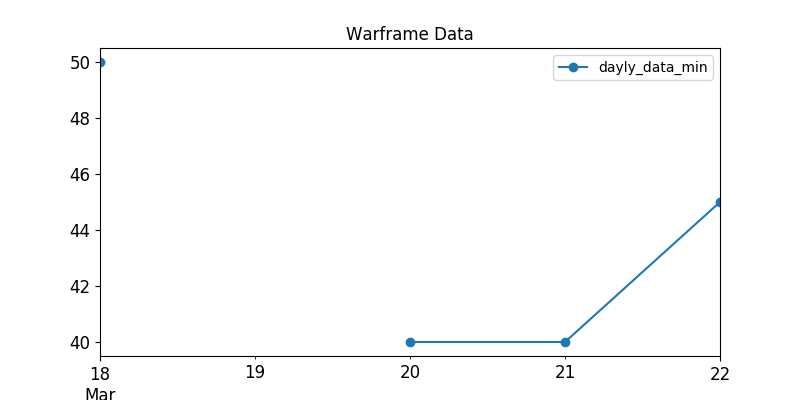

The file beside this chart, header and first rows:
, last_seen, user, status_data, platinum, order_type
9, 2020-03-18, pr0.man, online, 250.0, sell
23, 2020-03-18, chongqingbaojiantang, ingame, 79.0, sell
41, 2020-03-18, HLixir, ingame, 215.0, sell
53, 2020-03-18, BornToQuill, online, 115.0, sell
62, 2020-03-18, TimberLaw, ingame, 125.0, sell
72, 2020-03-18, CatMan7792, ingame, 90.0, sell
74, 2020-03-18, FelisMajor, ingame, 99.0, sell
90, 2020-03-18, -STR-kocalparslan97, ingame, 120.0, sell
91, 2020-03-18, RaxTesy, online, 65.0, sell
110, 2020-03-18, Denislam80001, ingame, 70.0, sell
131, 2020-03-18, nemer1an, ingame, 60.0, sell
133, 2020-03-18, Sterkson, ingame, 50.0, sell
147, 2020-03-18, DevilDriverSS, ingame, 100.0, sell
157, 2020-03-18, nenasytnyi, online, 70.0, sell
201, 2020-03-18, Krehlmar, ingame, 124.0, sell
224, 2020-03-18, Uzuch1aPr1m3, ingame, 95.0, sell
237, 2020-03-18, eneki123, ingame, 79.0, sell
267, 2020-03-18, C0feTime, ingame, 60.0, sell
275, 2020-03-18, Lionheart555, ingame, 80.0, sell
278, 2020-03-18, Hafemannus, ingame, 300.0, sell
297, 2020-03-18, Peace_of_mind, ingame, 50.0, sell
302, 2020-03-18, Dukecpr, ingame, 100.0, sell
315, 2020-03-18, ValTho91, ingame, 55.0, sell
338, 2020-03-18, Angelhall, ingame, 70.0, sell
347, 2020-03-18, Ztremex, ingame, 150.0, sell
352, 2020-03-18, elasteeeq, ingame, 60.0, sell
354, 2020-03-18, MUTYAK, online, 150.0, sell
355, 2020-03-18, Yuuki_97779, online, 60.0, sell
356, 2020-03-18, metaolik, ingame, 120.0, sell
381, 2020-03-18, Marsson11, ingame, 55.0, sell
385, 2020-03-18, kakuruya, ingame, 80.0, sell
398, 2020-03-18, BLESS_CY, ingame, 90.0, sell
434, 2020-03-18, wert1978, ingame, 80.0, sell
435, 2020-03-18, AdrianoGameOver, ingame, 75.0, sell
454, 2020-03-18, 23_flash_23, ingame, 150.0, sell
461, 2020-03-18, Merrcenary, ingame, 80.0, sell
473, 2020-03-18, zima12051990, online, 60.0, sell
476, 2020-03-18, Gucci.., ingame, 175.0, sell
496, 2020-03-18, Guf_The_Gneeda, ingame, 50.0, sell
521, 2020-03-18, darkriefah, ingame, 70.0, sell
524, 2020-03-18, NumberOneXTH, ingame, 80.0, sell
539, 2020-03-18, EvexisKarsario, ingame, 55.0, sell
547, 2020-03-18, GeorgiyyAnisov, ingame, 100.0, sell
574, 2020-03-18, KlausAdrian, ingame, 65.0, sell
583, 2020-03-18, Reo_s, ingame, 50.0, sell
595, 2020-03-18, Bone.Dragon, ingame, 75.0, sell
620, 2020-03-18, luciferever, ingame, 55.0, sell
623, 2020-03-18, jjjhzyx, ingame, 100.0, sell
627, 2020-03-18, Li_mel, ingame, 150.0, sell
645, 2020-03-18, lanzun2019, online, 50.0, sell
646, 2020-03-18, Graldo.Espanada, ingame, 75.0, sell
648, 2020-03-18, IR4_IR4, ingame, 69.0, sell
649, 2020-03-18, MixaUFA, ingame, 50.0, sell
669, 2020-03-18, QIIXssy, ingame, 50.0, sell
672, 2020-03-18, SowGood, ingame, 55.0, sell
708, 2020-03-18, killertheraj, ingame, 200.0, sell
720, 2020-03-18, Dremcryx, online, 50.0, sell
724, 2020-03-18, puddin321, ingame, 50.0, sell
725, 2020-03-18, Lion_Rafale, online, 60.0, sell
728, 2020-03-18, mena1234, ingame, 60.0, sell
... 171 more rows
